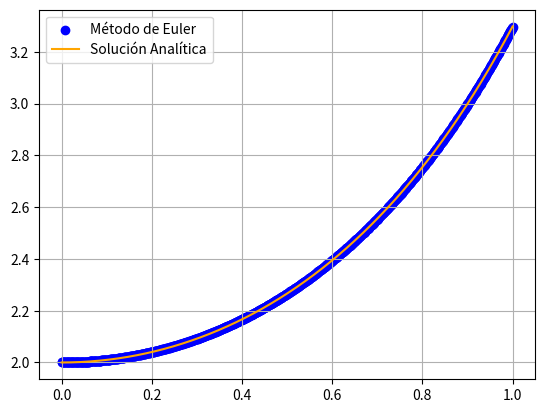

Write the Python code that produced this figure.
# [redacted]
# Elaborado el día 30/01/23
 
import numpy as np
import matplotlib.pyplot as plt

"""
En este programa se implementa el método de Euler para resolver
ecuaciones diferenciales de la forma: 

        y'(x) = f(y(x), x)  con y(xo)=yo
"""   

"""
Función f(y(x), x)
"""
def funcion(y,x):
    return x*y

""""
Condiciones iniciales
"""
xo = 0
yo = 2

"""
Intervalo de integración
"""
xmin = xo
xmax = 1
N = 1000
X = np.linspace(xmin, xmax, N)

"""
Método de Euler
"""
def euler(X, xo, yo):
    Y = [yo]
    dx = X[1] - X[0]
    x = xo
    y = yo
    for i in range(1, len(X)):
        xi = x + dx
        yi = y + dx*funcion(y,x)
        Y.append(yi)
        x = xi
        y = yi
    return X, Y

Sol = euler(X, xo, yo)
Y = 2*np.exp((X**2)/2)


plt.scatter(Sol[0], Sol[1], label="Método de Euler", c= "blue")
plt.plot(X, Y, label ="Solución Analítica", c="orange")
plt.legend()
plt.grid()
plt.show()